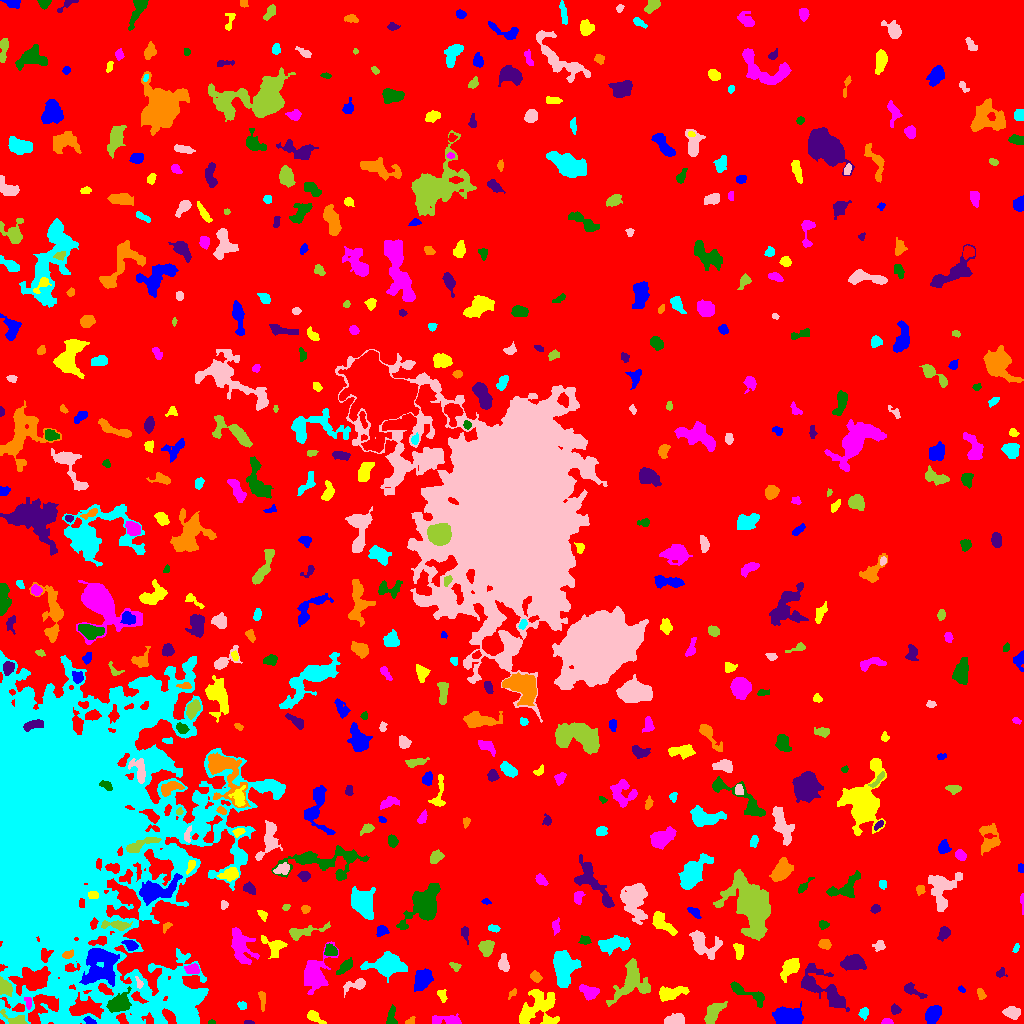

Values plotted in this chart, from the file beside it:
ID, X, Y, A, B, theta, total_flux, mu_max, mu_median, mu_mean, R_fwhm, R_e, R10, R90, x_start, x_end, y_start, y_end, area, greylevel
0, 505.4, 502.2, 300.5, 283.2, -0.8554, 1382760, 10.0, 1.0, 1.686, 118, 231.2, 87.65, 379.1, 0, 1023, 0, 1023, 820312, 1.686
1, 933.4, 9.68, 4.278, 3.045, 0.9378, 829.0, 8.0, 3.0, 3.277, 5.809, 4.583, 1.871, 7.356, 925, 941, 0, 18, 253, 8.277
2, 536.9, 14.53, 11.66, 8.163, 0.5596, 2361, 9.0, 3.0, 3.027, 7.203, 8.215, 3.09, 13.43, 519, 559, 0, 34, 780, 8.027
3, 887, 1.487, 2.329, 1.314, -0.05088, 152.0, 7.0, 2.0, 2.413, 2.459, 2.111, 0.7979, 3.385, 881, 893, 0, 5, 63, 7.413
4, 211.4, 0.9623, 1.837, 0.9887, 0.02988, 53.0, 4.0, 1.5, 1.656, 2.257, 1.596, 0.5642, 2.523, 208, 215, 0, 4, 32, 6.656
5, 248.3, 0.8507, 2.016, 0.8805, -0.05078, 67.0, 5.0, 2.0, 1.718, 1.954, 1.596, 0.5642, 2.585, 244, 254, 0, 3, 39, 6.718
6, 410.3, 2.105, 2.606, 1.55, 0.6031, 86.0, 4.0, 1.0, 1.433, 2.706, 2.257, 0.7979, 3.785, 405, 415, 0, 7, 60, 9.433
7, 863.5, 10.38, 2.866, 2.112, 1.363, 189.0, 4.0, 2.0, 1.969, 4.37, 3.09, 1.128, 4.918, 858, 868, 3, 16, 96, 5.969
8, 674.8, 3.301, 4.698, 2.57, 0.1736, 581.0, 8.0, 3.0, 3.01, 4.618, 4.068, 1.493, 6.628, 664, 684, 0, 10, 193, 7.01
9, 17.28, 3.0, 5.828, 2.23, -0.3391, 355.0, 8.0, 1.0, 2.064, 3.338, 3.141, 1.128, 5.809, 0, 27, 0, 14, 172, 10.06
10, 361, 2.333, 7.236, 1.986, -0.04695, 660.0, 6.0, 3.0, 3.128, 6.408, 4.478, 1.784, 7.024, 342, 379, 0, 7, 211, 7.128
11, 89.56, 2.624, 3.235, 1.494, -0.4199, 101.0, 3.0, 2.0, 1.384, 3.478, 2.764, 1.128, 4.029, 83, 96, 0, 7, 73, 10.38
12, 314.8, 5.993, 4.953, 2.164, -0.6219, 293.0, 4.0, 2.0, 1.993, 5.47, 3.827, 1.493, 6.024, 307, 326, 0, 13, 147, 5.993
13, 446.3, 3.382, 8.415, 2.217, -0.01493, 581.0, 6.0, 3.0, 2.594, 6.024, 4.583, 1.784, 7.114, 432, 461, 0, 10, 224, 6.594
14, 391.6, 5.734, 5.207, 2.329, 1.535, 394.0, 7.0, 2.0, 2.775, 3.785, 3.568, 1.382, 5.698, 386, 397, 0, 19, 142, 6.775
15, 895.2, 13.92, 1.892, 1.535, 0.2257, 92.0, 5.0, 1.0, 1.045, 2.034, 2.034, 0.7979, 3.432, 891, 901, 9, 20, 88, 6.045
16, 262.2, 23.6, 5.68, 1.54, -1.467, 189.0, 4.0, 2.0, 1.75, 4.442, 3.338, 1.262, 5.202, 258, 265, 12, 32, 108, 6.75
17, 241.8, 18.03, 2.181, 1.994, -0.5578, 159.0, 4.0, 2.0, 2.304, 4.029, 2.646, 0.9772, 4.029, 237, 246, 14, 22, 69, 6.304
18, 1012, 10.95, 4.363, 2.791, -0.1188, 442.0, 4.0, 3.0, 2.415, 6.747, 4.583, 1.871, 6.676, 1002, 1020, 4, 17, 183, 6.415
19, 712.6, 9.622, 6.345, 3.006, 0.9649, 836.0, 8.0, 3.0, 2.883, 5.352, 5.046, 1.954, 8.156, 704, 727, 0, 22, 290, 6.883
20, 566.9, 22.17, 2.502, 2.134, -0.3834, 420.0, 10.0, 3.0, 3.621, 3.656, 2.932, 1.128, 4.754, 561, 573, 17, 28, 116, 8.621
21, 788.8, 7.269, 7.345, 4.157, 0.09833, 1873, 11.0, 3.0, 4.045, 6.232, 6.433, 2.523, 10.4, 772, 803, 0, 22, 463, 8.045
22, 670.8, 30.25, 7.481, 2.905, 0.2279, 863.0, 6.0, 3.0, 2.793, 7.399, 5.499, 2.111, 8.538, 659, 689, 22, 37, 309, 6.793
23, 28.45, 20.53, 3.158, 1.71, -1.526, 159.0, 5.0, 2.0, 2.065, 2.932, 2.646, 0.9772, 4.184, 24, 31, 14, 26, 77, 10.06
24, 119.4, 20.27, 5.368, 3.74, 0.5774, 1569, 12.0, 3.0, 4.334, 6.283, 5.293, 2.111, 8.759, 106, 131, 11, 37, 362, 12.33
25, 912.5, 32.95, 6.523, 2.21, -0.5164, 356.0, 4.0, 2.0, 2.132, 5.809, 3.989, 1.596, 6.358, 904, 927, 25, 41, 167, 6.132
26, 512.7, 30.31, 2.927, 1.413, 0.7532, 103.0, 5.0, 1.0, 1.746, 2.326, 2.111, 0.7979, 3.568, 508, 516, 24, 35, 59, 9.746
27, 178.5, 25.75, 11.54, 7.21, -1.052, 4631, 12.0, 4.0, 4.87, 10.49, 9.474, 3.742, 14.99, 158, 201, 0, 47, 951, 11.87
28, 355.8, 38.65, 6.499, 2.472, 0.3346, 392.0, 7.0, 2.0, 2.052, 2.764, 4.107, 1.382, 6.887, 343, 365, 26, 45, 191, 6.052
29, 631.9, 40.18, 10.97, 8.42, 0.8296, 1475, 6.0, 2.0, 2.063, 8.098, 8.078, 3.038, 13.32, 606, 650, 17, 65, 715, 6.063
30, 486.4, 31.46, 13.82, 7.892, -0.4234, 4125, 12.0, 3.0, 3.472, 8.575, 9.821, 3.613, 16.41, 464, 517, 8, 55, 1188, 7.472
31, 961.6, 33.9, 2.11, 1.268, -0.5291, 114.0, 6.0, 3.0, 2.714, 2.706, 1.954, 0.7979, 3.09, 958, 965, 31, 38, 42, 6.714
32, 442.3, 27.72, 3.343, 1.958, -1.216, 213.0, 4.0, 2.0, 2.219, 4.514, 3.09, 1.262, 4.82, 437, 447, 21, 34, 96, 6.219
33, 589.4, 31.47, 4.737, 3.152, -0.331, 587.0, 6.0, 3.0, 2.73, 6.103, 4.72, 1.871, 7.225, 579, 599, 23, 39, 215, 6.73
34, 748.1, 29.91, 12.21, 2.977, -0.4497, 563.0, 4.0, 2.0, 1.935, 7.797, 5.585, 2.111, 8.556, 730, 764, 16, 42, 291, 5.935
35, 824.4, 33.44, 16.33, 5.796, -0.6846, 1830, 7.0, 2.0, 2.328, 6.91, 8.215, 2.985, 13.66, 801, 849, 12, 60, 786, 6.328
36, 980.9, 29.3, 2.932, 1.82, -1.193, 182.0, 4.0, 2.0, 2.193, 4.406, 2.877, 1.128, 4.478, 977, 986, 24, 35, 83, 6.193
37, 563.1, 57.39, 8.836, 4.911, -1.463, 2635, 13.0, 3.0, 4.029, 6.05, 7.225, 2.706, 11.97, 553, 581, 36, 73, 654, 8.029
38, 139.4, 39.72, 3.002, 1.5, -1.191, 137.0, 7.0, 2.0, 2.141, 1.693, 2.185, 0.7979, 3.827, 135, 143, 35, 47, 64, 12.14
39, 5.182, 35.85, 3.963, 2.958, -1.021, 559.0, 6.0, 3.0, 3.022, 5.917, 4.222, 1.693, 6.531, 0, 12, 27, 47, 185, 11.02
40, 952.4, 50.9, 6.464, 1.805, 0.9896, 255.0, 3.0, 2.0, 1.771, 5.412, 4.107, 1.596, 6.077, 944, 960, 41, 62, 144, 6.771
41, 422.5, 43.64, 5.506, 3.537, 0.9591, 1285, 8.0, 4.0, 3.894, 7.777, 5.726, 2.326, 8.667, 414, 433, 32, 55, 330, 7.894
42, 790.4, 56.26, 5.218, 3.263, 0.8277, 921.0, 8.0, 3.0, 3.209, 6.257, 4.983, 1.954, 7.899, 780, 799, 41, 65, 287, 8.209
43, 192.6, 54.4, 3.219, 2.09, -0.1474, 335.0, 6.0, 2.0, 2.5, 4.549, 3.29, 1.262, 5.14, 184, 199, 50, 60, 134, 9.5
44, 345.2, 57.14, 5.381, 2.083, 0.7696, 485.0, 5.0, 3.0, 3.012, 5.585, 4.107, 1.693, 6.383, 336, 352, 49, 66, 161, 7.012
45, 1001, 50.47, 2.255, 1.934, 0.7464, 144.0, 6.0, 1.5, 1.895, 2.459, 2.185, 0.7979, 3.909, 996, 1007, 46, 56, 76, 6.895
46, 535.1, 47.18, 2.172, 1.811, -0.6771, 98.0, 3.0, 1.0, 0.9159, 2.985, 2.523, 0.9772, 4.068, 530, 542, 41, 53, 107, 5.916
47, 388.2, 58.96, 7.724, 4.404, 0.01575, 3429, 17.0, 4.0, 5.375, 6.91, 6.676, 2.523, 11.4, 360, 407, 41, 72, 638, 9.375
48, 503.6, 59.08, 3.878, 2.417, -1.418, 396.0, 6.0, 2.0, 2.522, 4.82, 3.742, 1.382, 6.077, 498, 509, 52, 70, 157, 6.522
49, 454.9, 57.15, 2.778, 1.805, -0.4949, 172.0, 4.0, 2.0, 2.234, 4.107, 2.764, 1.128, 4.297, 449, 461, 52, 61, 77, 7.234
50, 682.7, 70.97, 7.654, 2.189, -1.046, 570.0, 6.0, 2.0, 2.639, 5.323, 4.26, 1.693, 7.047, 676, 694, 57, 81, 216, 6.639
51, 100.2, 58.79, 9.906, 8.5, 1.342, 4216, 12.0, 4.0, 4.573, 9.491, 9.339, 3.568, 14.98, 79, 119, 37, 75, 922, 12.57
52, 274.4, 78.73, 6.329, 2.766, -0.303, 423.0, 6.0, 1.0, 1.602, 4.618, 3.989, 1.493, 6.457, 261, 287, 65, 88, 264, 7.602
53, 241.1, 77.48, 9.7, 5.1, -1.19, 1990, 8.0, 3.0, 3.665, 9.115, 7.632, 2.985, 11.74, 231, 259, 59, 96, 543, 6.665
54, 330.5, 73.15, 3.414, 2.584, -0.7278, 358.0, 5.0, 3.0, 2.613, 4.983, 3.785, 1.493, 5.642, 324, 337, 68, 80, 137, 8.613
55, 853, 60.76, 5.308, 3.237, 0.06957, 1463, 10.0, 4.0, 4.488, 7.114, 5.262, 2.111, 8.311, 840, 866, 53, 69, 326, 8.488
56, 67.55, 68.62, 2.85, 1.755, 0.3019, 186.0, 5.0, 2.0, 2.214, 3.385, 2.821, 1.128, 4.37, 62, 73, 65, 74, 84, 13.21
57, 1016, 75.32, 2.508, 1.299, 1.165, 102.0, 4.0, 2.0, 2.0, 3.29, 2.257, 0.7979, 3.478, 1012, 1019, 71, 80, 51, 6.0
58, 879.6, 78.17, 2.251, 2.131, 0.05416, 161.0, 6.0, 1.0, 1.563, 2.932, 2.523, 0.9772, 4.107, 872, 885, 72, 83, 103, 6.563
59, 486.1, 75.89, 3.508, 3.133, -1.409, 830.0, 10.0, 4.0, 4.089, 5.046, 4.184, 1.596, 6.699, 478, 494, 67, 83, 203, 8.089
... 522 more rows
